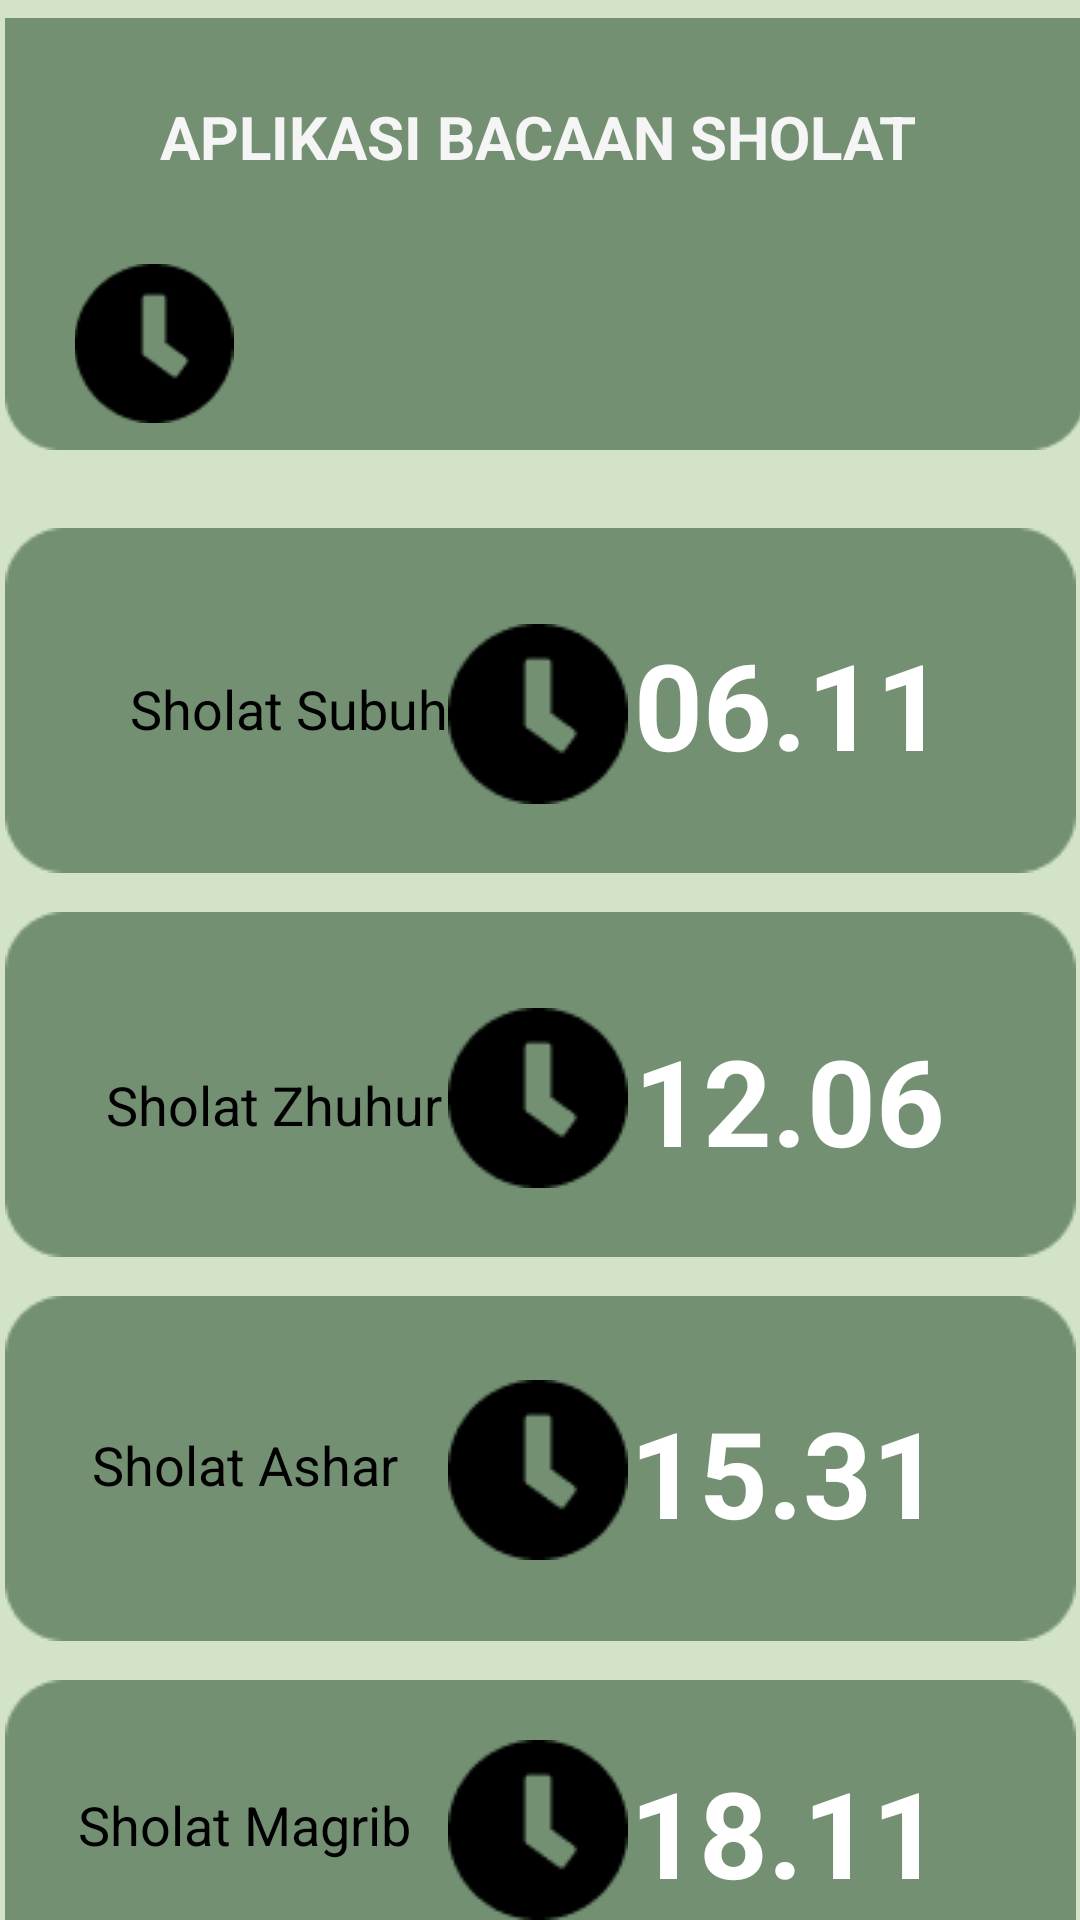

Reconstruct the res/layout file that produces this screen, plus the resources it refers to.
<!-- AndroidManifest.xml: application theme Theme.Bacaan_Sholat_PBB -->
<!-- res/layout/activity_time.xml -->
<?xml version="1.0" encoding="utf-8"?>
<androidx.constraintlayout.widget.ConstraintLayout xmlns:android="http://schemas.android.com/apk/res/android"
    xmlns:app="http://schemas.android.com/apk/res-auto"
    xmlns:tools="http://schemas.android.com/tools"
    android:layout_width="match_parent"
    android:layout_height="match_parent"
    android:background="#D2E3C8"
    tools:context=".TimeActivity">

    <ImageView
        android:id="@+id/imageView2"
        android:layout_width="wrap_content"
        android:layout_height="wrap_content"
        android:layout_marginStart="16dp"
        android:layout_marginEnd="16dp"
        app:layout_constraintBottom_toBottomOf="parent"
        app:layout_constraintEnd_toEndOf="parent"
        app:layout_constraintHorizontal_bias="0.448"
        app:layout_constraintStart_toStartOf="parent"
        app:layout_constraintTop_toTopOf="parent"
        app:layout_constraintVertical_bias="0.0"
        app:srcCompat="@drawable/bagian_atas" />

    <TextView
        android:id="@+id/textView2"
        android:layout_width="wrap_content"
        android:layout_height="wrap_content"
        android:layout_marginTop="32dp"
        android:text="APLIKASI BACAAN SHOLAT"
        android:textColor="@color/cream"
        android:textSize="20sp"
        android:textStyle="bold"
        app:layout_constraintEnd_toEndOf="parent"
        app:layout_constraintHorizontal_bias="0.496"
        app:layout_constraintStart_toStartOf="parent"
        app:layout_constraintTop_toTopOf="parent" />

    <ImageView
        android:id="@+id/imageView8"
        android:layout_width="54dp"
        android:layout_height="53dp"
        android:layout_marginTop="88dp"
        app:layout_constraintEnd_toEndOf="parent"
        app:layout_constraintHorizontal_bias="0.079"
        app:layout_constraintStart_toStartOf="parent"
        app:layout_constraintTop_toTopOf="parent"
        app:srcCompat="@drawable/waktu" />

    <ImageView
        android:id="@+id/imageView10"
        android:layout_width="wrap_content"
        android:layout_height="wrap_content"
        android:layout_marginTop="176dp"
        app:layout_constraintEnd_toEndOf="parent"
        app:layout_constraintHorizontal_bias="0.555"
        app:layout_constraintStart_toStartOf="parent"
        app:layout_constraintTop_toTopOf="parent"
        app:srcCompat="@drawable/bg_waktu" />

    <ImageView
        android:id="@+id/imageView3"
        android:layout_width="wrap_content"
        android:layout_height="wrap_content"
        android:layout_marginTop="304dp"
        app:layout_constraintEnd_toEndOf="parent"
        app:layout_constraintHorizontal_bias="0.555"
        app:layout_constraintStart_toStartOf="parent"
        app:layout_constraintTop_toTopOf="parent"
        app:srcCompat="@drawable/bg_waktu" />

    <ImageView
        android:id="@+id/imageView6"
        android:layout_width="wrap_content"
        android:layout_height="wrap_content"
        android:layout_marginTop="432dp"
        app:layout_constraintEnd_toEndOf="parent"
        app:layout_constraintHorizontal_bias="0.555"
        app:layout_constraintStart_toStartOf="parent"
        app:layout_constraintTop_toTopOf="parent"
        app:srcCompat="@drawable/bg_waktu" />

    <ImageView
        android:id="@+id/imageView9"
        android:layout_width="wrap_content"
        android:layout_height="wrap_content"
        android:layout_marginTop="560dp"
        app:layout_constraintEnd_toEndOf="parent"
        app:layout_constraintHorizontal_bias="0.555"
        app:layout_constraintStart_toStartOf="parent"
        app:layout_constraintTop_toTopOf="parent"
        app:srcCompat="@drawable/bg_waktu" />

    <TextView
        android:id="@+id/textView12"
        android:layout_width="wrap_content"
        android:layout_height="wrap_content"
        android:layout_marginTop="224dp"
        android:text="Sholat Subuh"
        android:textColor="@color/black"
        android:textSize="18sp"
        android:textStyle="normal"
        app:layout_constraintEnd_toEndOf="parent"
        app:layout_constraintHorizontal_bias="0.17"
        app:layout_constraintStart_toStartOf="parent"
        app:layout_constraintTop_toTopOf="parent" />

    <ImageView
        android:id="@+id/imageView18"
        android:layout_width="wrap_content"
        android:layout_height="wrap_content"
        android:layout_marginTop="208dp"
        app:layout_constraintEnd_toEndOf="parent"
        app:layout_constraintHorizontal_bias="0.498"
        app:layout_constraintStart_toStartOf="parent"
        app:layout_constraintTop_toTopOf="parent"
        app:srcCompat="@drawable/waktu" />

    <TextView
        android:id="@+id/textView13"
        android:layout_width="wrap_content"
        android:layout_height="wrap_content"
        android:layout_marginTop="208dp"
        android:text="06.11"
        android:textColor="@color/white"
        android:textSize="40sp"
        android:textStyle="bold"
        app:layout_constraintEnd_toEndOf="parent"
        app:layout_constraintHorizontal_bias="0.824"
        app:layout_constraintStart_toStartOf="parent"
        app:layout_constraintTop_toTopOf="parent" />

    <TextView
        android:id="@+id/textView14"
        android:layout_width="wrap_content"
        android:layout_height="wrap_content"
        android:layout_marginTop="356dp"
        android:text="Sholat Zhuhur"
        android:textColor="@color/black"
        android:textSize="18sp"
        android:textStyle="normal"
        app:layout_constraintEnd_toEndOf="parent"
        app:layout_constraintHorizontal_bias="0.143"
        app:layout_constraintStart_toStartOf="parent"
        app:layout_constraintTop_toTopOf="parent" />

    <ImageView
        android:id="@+id/imageView19"
        android:layout_width="wrap_content"
        android:layout_height="wrap_content"
        android:layout_marginTop="336dp"
        app:layout_constraintEnd_toEndOf="parent"
        app:layout_constraintHorizontal_bias="0.498"
        app:layout_constraintStart_toStartOf="parent"
        app:layout_constraintTop_toTopOf="parent"
        app:srcCompat="@drawable/waktu" />

    <TextView
        android:id="@+id/textView15"
        android:layout_width="wrap_content"
        android:layout_height="wrap_content"
        android:layout_marginTop="340dp"
        android:text="12.06"
        android:textColor="@color/white"
        android:textSize="40sp"
        android:textStyle="bold"
        app:layout_constraintEnd_toEndOf="parent"
        app:layout_constraintHorizontal_bias="0.824"
        app:layout_constraintStart_toStartOf="parent"
        app:layout_constraintTop_toTopOf="parent" />

    <TextView
        android:id="@+id/textView16"
        android:layout_width="wrap_content"
        android:layout_height="wrap_content"
        android:layout_marginTop="476dp"
        android:text="Sholat Ashar"
        android:textColor="@color/black"
        android:textSize="18sp"
        android:textStyle="normal"
        app:layout_constraintEnd_toEndOf="parent"
        app:layout_constraintHorizontal_bias="0.119"
        app:layout_constraintStart_toStartOf="parent"
        app:layout_constraintTop_toTopOf="parent" />

    <TextView
        android:id="@+id/textView17"
        android:layout_width="wrap_content"
        android:layout_height="wrap_content"
        android:layout_marginTop="596dp"
        android:text="Sholat Magrib"
        android:textColor="@color/black"
        android:textSize="18sp"
        android:textStyle="normal"
        app:layout_constraintEnd_toEndOf="parent"
        app:layout_constraintHorizontal_bias="0.104"
        app:layout_constraintStart_toStartOf="parent"
        app:layout_constraintTop_toTopOf="parent" />

    <ImageView
        android:id="@+id/imageView20"
        android:layout_width="wrap_content"
        android:layout_height="wrap_content"
        android:layout_marginTop="460dp"
        app:layout_constraintEnd_toEndOf="parent"
        app:layout_constraintHorizontal_bias="0.498"
        app:layout_constraintStart_toStartOf="parent"
        app:layout_constraintTop_toTopOf="parent"
        app:srcCompat="@drawable/waktu" />

    <ImageView
        android:id="@+id/imageView21"
        android:layout_width="wrap_content"
        android:layout_height="wrap_content"
        android:layout_marginTop="580dp"
        app:layout_constraintEnd_toEndOf="parent"
        app:layout_constraintHorizontal_bias="0.498"
        app:layout_constraintStart_toStartOf="parent"
        app:layout_constraintTop_toTopOf="parent"
        app:srcCompat="@drawable/waktu" />

    <TextView
        android:id="@+id/textView18"
        android:layout_width="wrap_content"
        android:layout_height="wrap_content"
        android:layout_marginTop="464dp"
        android:text="15.31 "
        android:textColor="@color/white"
        android:textSize="40sp"
        android:textStyle="bold"
        app:layout_constraintEnd_toEndOf="parent"
        app:layout_constraintHorizontal_bias="0.853"
        app:layout_constraintStart_toStartOf="parent"
        app:layout_constraintTop_toTopOf="parent" />

    <TextView
        android:id="@+id/textView19"
        android:layout_width="wrap_content"
        android:layout_height="wrap_content"
        android:layout_marginTop="584dp"
        android:text="18.11 "
        android:textColor="@color/white"
        android:textSize="40sp"
        android:textStyle="bold"
        app:layout_constraintEnd_toEndOf="parent"
        app:layout_constraintHorizontal_bias="0.853"
        app:layout_constraintStart_toStartOf="parent"
        app:layout_constraintTop_toTopOf="parent" />

    <Button
        android:id="@+id/Next1"
        android:layout_width="90dp"
        android:layout_height="60dp"
        android:layout_marginTop="720dp"
        android:background="@drawable/button_bg"
        android:text="next"
        android:textColor="#000000"
        android:textSize="18sp"
        android:textStyle="normal"
        app:layout_constraintEnd_toEndOf="parent"
        app:layout_constraintHorizontal_bias="0.907"
        app:layout_constraintStart_toStartOf="parent"
        app:layout_constraintTop_toTopOf="parent" />


</androidx.constraintlayout.widget.ConstraintLayout>
<!-- resources referenced by this layout -->
<resources>
  <color name="black">#000000</color>
  <color name="cream">#F5F5F5</color>
  <color name="white">#FFFFFFFF</color>
  <!-- drawable bagian_atas: png bitmap (drawable, 1055 bytes) -->
  <!-- drawable bg_waktu: png bitmap (drawable, 1250 bytes) -->
  <!-- drawable button_bg (drawable) -->
  <?xml version="1.0" encoding="utf-8"?>
  <selector xmlns:android="http://schemas.android.com/apk/res/android">
  <item>
      <shape android:shape="rectangle">
          <solid android:color="@color/hijau"/>
          <corners android:radius="10dp"/>
      </shape>
  </item>
  </selector>
  <!-- drawable waktu: png bitmap (drawable, 798 bytes) -->
  <style name="Theme.Bacaan_Sholat_PBB" parent="Base.Theme.Bacaan_Sholat_PBB" />
  <color name="hijau">#739072</color>
  <style name="Base.Theme.Bacaan_Sholat_PBB" parent="Theme.Material3.DayNight.NoActionBar">
          
           <item name="colorPrimary">@color/warna_utama</item>
      </style>
  <color name="warna_utama">#739072</color>
</resources>
